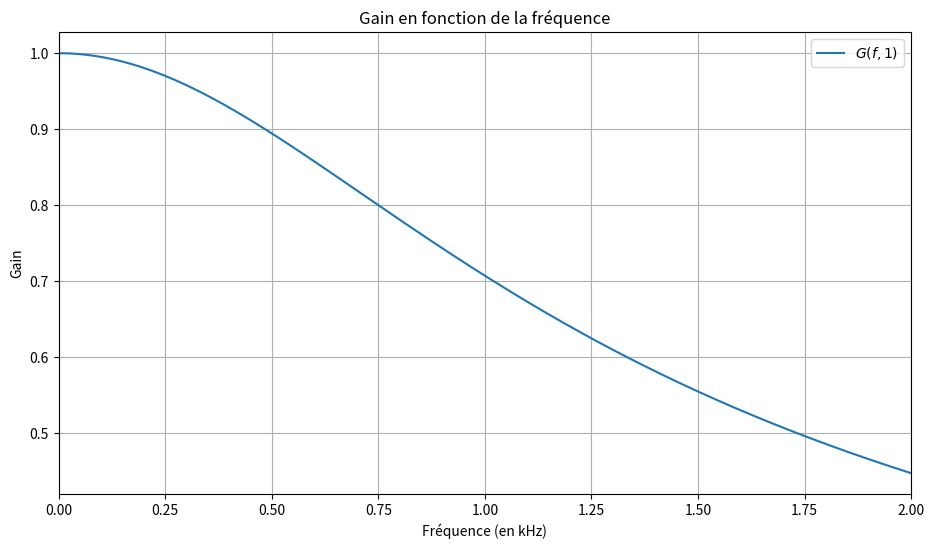
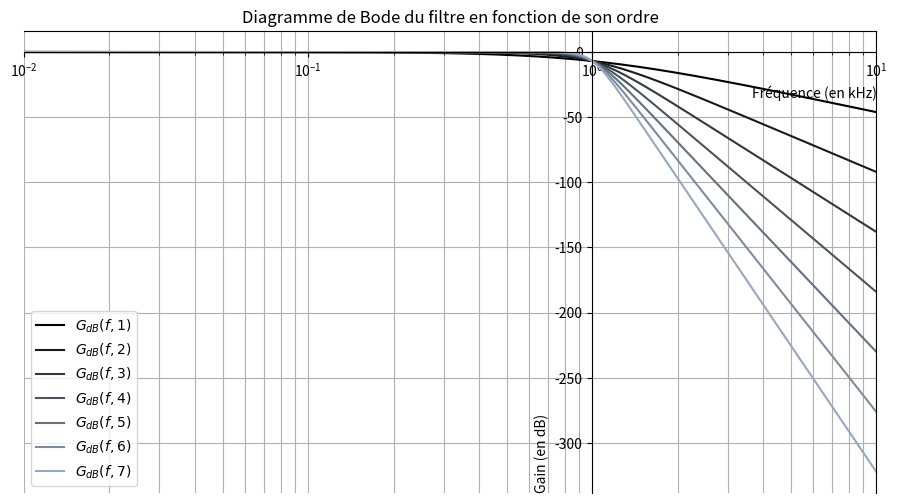
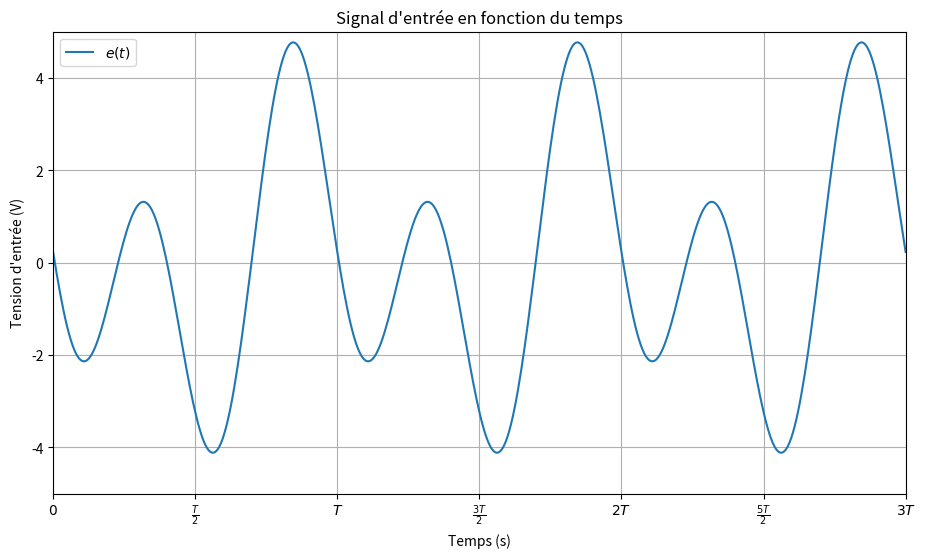
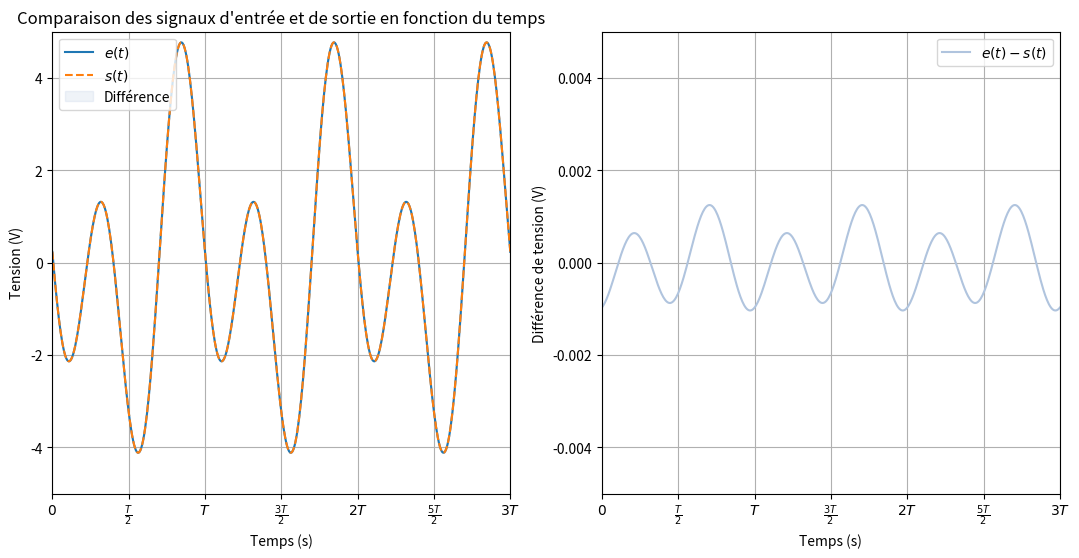
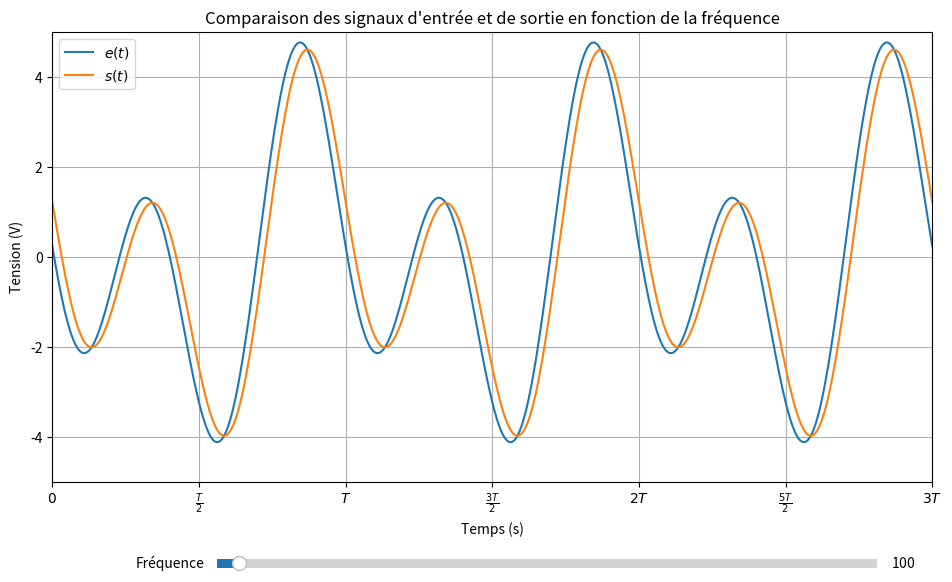
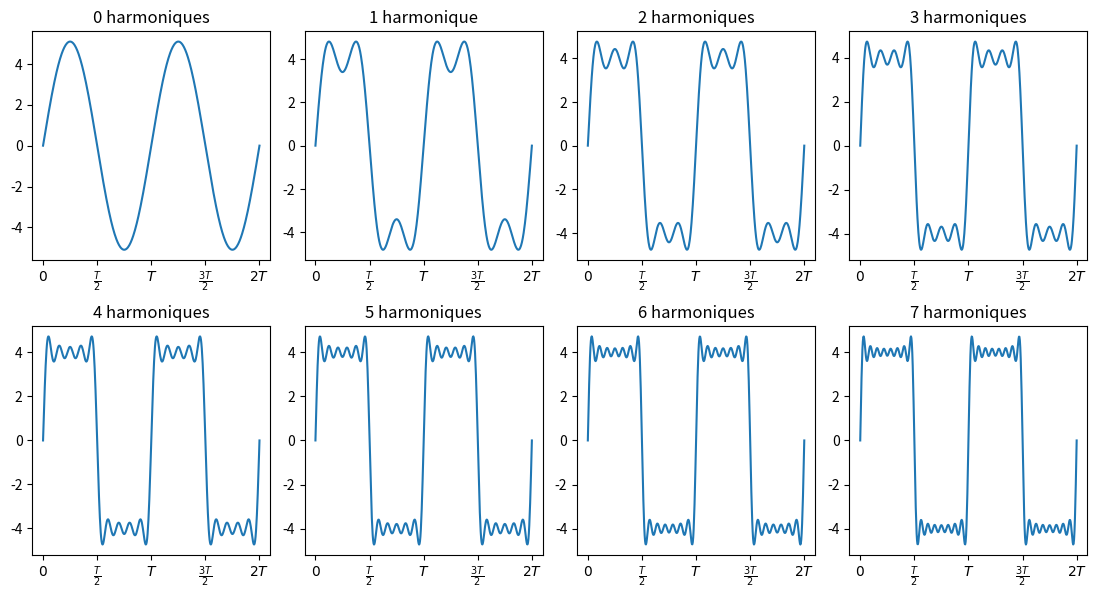
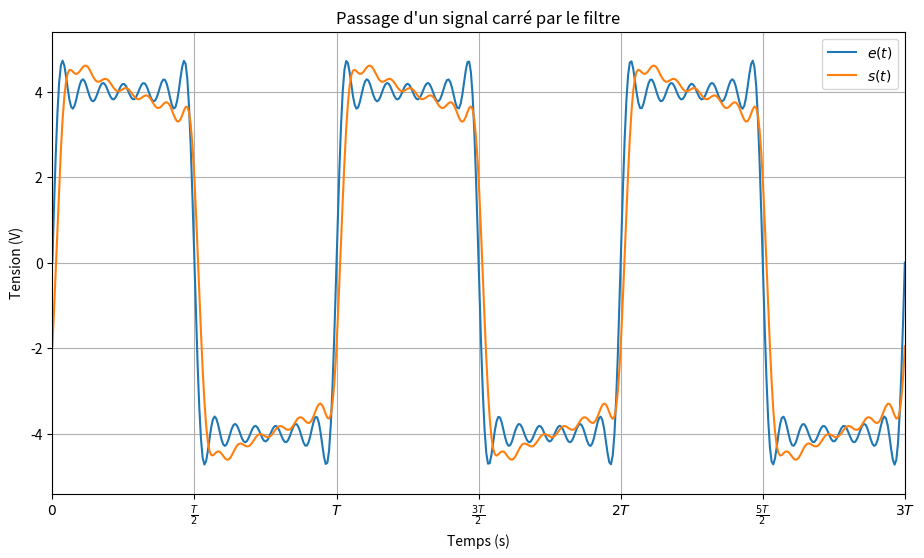
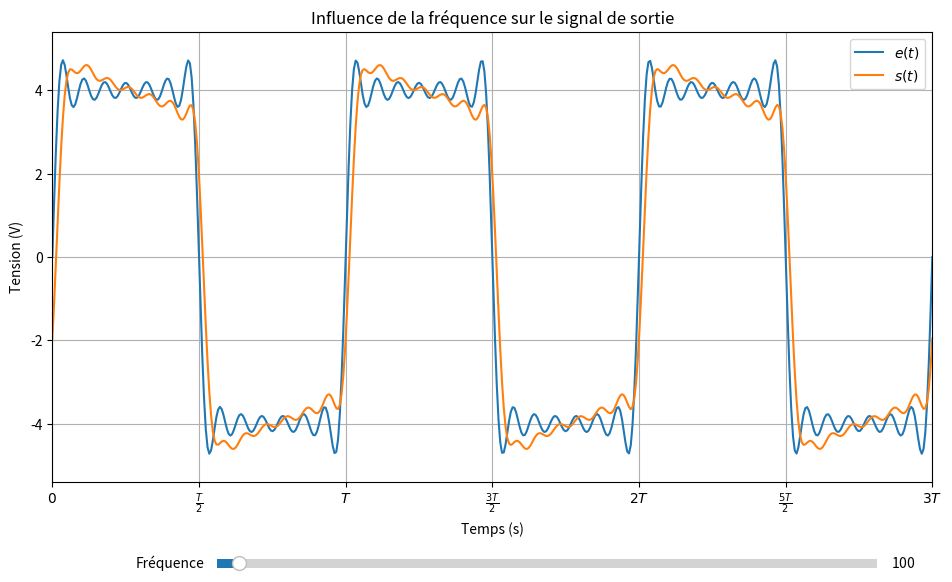

Write Python code to recreate these figures, in order.
#################################################
## Action d'un filtre sur un signal périodique ##
#################################################
import numpy as np  # numpy est chargé avec l'alias np
import matplotlib.pyplot as plt
from matplotlib.widgets import Slider
import sys


# [redacted]
# et donc, nous ne rendons qu'un seul programme pour ne pas vous envoyer 4 fois le même programme.
# Nous avons vérifier la compatibilité de ce programme avec des versions plus anciennes de Python,
# allant jusqu'à la version 3.5.6, donc il ne devrait pas y avoir de souci pour l'éxécution.

py_ver = sys.version_info

G0 = 1
fc = 1  # Fréquence de coupure en kHz


###########################################
# [redacted]
###########################################
# Définition de la fonction gain G(f,n) f = fréquence, n = ordre du filtre
def gain(f, n):
    return G0 / ((1 + (f / fc) ** (2 * n)) ** 0.5)


# Tracé du graphe G(f,n) en fonction de f pour différentes valeurs de n
f = np.linspace(0, 2, 500)

plt.figure(figsize=(11, 6))
plt.title("Gain en fonction de la fréquence")
plt.xlabel("Fréquence (en kHz)")
plt.ylabel("Gain")
plt.grid(True)
plt.plot(f, gain(f, 1), label=r"$G(f,1)$")
plt.legend()
plt.xlim(0, 2)
plt.show()

###########################################
# [redacted]
###########################################
# Tracé du graphe GdB en fonction de f (échelle log) pour différentes valeurs de n
f = np.logspace(-2, 1, 500)  # Pour répartir régulièrement les points  calculés sur une échelle log
n = 7

plt.figure(figsize=(11, 6))
plt.title("Diagramme de Bode du filtre en fonction de son ordre")
ax = plt.gca()
ax.spines["bottom"].set_position("zero")
if py_ver.minor > 5:
    plt.xlabel("Fréquence (en kHz)", loc="right")
    plt.ylabel("Gain (en dB)", loc="bottom")
    ax.spines["left"].set_position(("data", 1))
else:
    plt.xlabel("Fréquence (en kHz)")
    plt.ylabel("Gain (en dB)")
    plt.axvline(1, color="k", lw=0.5)
plt.grid(True, which='both')
for i in range(n):
    plt.plot(f, 20 * np.log(gain(f, i + 1)), label=r"$G_{dB}(f,{" + str(i + 1) + "})$",
             c="#{:06x}".format(i * 0xb0 // n << 16 | i * 0xc4 // n << 8 | i * 0xde // n))
plt.legend()
plt.semilogx()  # échelle logarithmique pour la fréquence
plt.xlim(1.e-2, 1.e1)
plt.show()

###########################################
# [redacted]
###########################################
# Définition des paramètres
R = 5 * 10 ** 3
C = 5 * 10 ** -8
A1 = 2
A2 = 3
tau = R * C
phi1 = np.pi / 6
phi2 = 2 * np.pi / 3
fc = 1 / (2 * np.pi * tau)  # Fréquence de coupure en kHz
fe = 100  # Fréquence d'échantillonnage en kHz
f = 0.100


# Définition du signal d'entrée
def e(t, f):
    return A1 * np.cos(2 * np.pi * f * t + phi1) + A2 * np.cos(4 * np.pi * f * t + phi2)


# Représentation graphique du signal d'entrée
T = 1 / f
dt = 3 * T
t = np.linspace(0, dt, 500)

plt.figure(figsize=(11, 6))
plt.title("Signal d'entrée en fonction du temps")
plt.grid(True)
plt.xlabel("Temps (s)")
plt.ylabel("Tension d'entrée (V)")
plt.plot(t, e(t, f), label=r"$e(t)$")
plt.legend()
plt.xlim(0, dt)
plt.ylim(-A1 - A2, A1 + A2)
plt.xticks([i * T / 2 for i in range(7)], [r"$0$", r"$\frac{T}{2}$", r"$T$", r"$\frac{3T}{2}$", r"$2T$",
                                           r"$\frac{5T}{2}$", r"$3T$"])
plt.show()


###########################################
# [redacted]
###########################################
def G(f):  # Calcul du gain à la fréquence f
    return 1 / ((1 + (f / fc) ** 2) ** 0.5)


def phi(f):  # Calcul du déphasage à la fréquence f
    return -np.arctan(f / fc)


# Calcul du signal de sortie
def s(t, f):
    return G(f) * A1 * np.cos(2 * np.pi * f * t + phi1 + phi(f)) + \
           G(2 * f) * A2 * np.cos(4 * np.pi * f * t + phi2 + phi(2 * f))


# Comparaison des signaux d'entrée et de sortie
plt.figure(figsize=(13, 6))
plt.subplot(1, 2, 1)
plt.title("Comparaison des signaux d'entrée et de sortie en fonction du temps")
plt.grid(True)
plt.xlabel("Temps (s)")
plt.ylabel("Tension (V)")
plt.plot(t, e(t, f), label=r"$e(t)$")
plt.plot(t, s(t, f), label=r"$s(t)$", ls="--")
plt.fill_between(t, e(t, f), s(t, f), color="lightsteelblue", alpha=0.2, label="Différence")
plt.legend()
plt.xlim(0, dt)
plt.ylim(-A1 - A2, A1 + A2)
plt.xticks([i * T / 2 for i in range(7)], [r"$0$", r"$\frac{T}{2}$", r"$T$", r"$\frac{3T}{2}$", r"$2T$",
                                           r"$\frac{5T}{2}$", r"$3T$"])

# Traçage de la différence
plt.subplot(1, 2, 2)
plt.grid(True)
plt.xlabel("Temps (s)")
plt.ylabel("Différence de tension (V)")
plt.plot(t, e(t, f) - s(t, f), label=r"$e(t)-s(t)$", color="lightsteelblue")
plt.legend()
plt.xlim(0, dt)
plt.ylim(-(A1 + A2) * 1.e-3, (A1 + A2) * 1.e-3)
plt.xticks([i * T / 2 for i in range(7)], [r"$0$", r"$\frac{T}{2}$", r"$T$", r"$\frac{3T}{2}$", r"$2T$",
                                           r"$\frac{5T}{2}$", r"$3T$"])
plt.show()

# Pour une fréquence de 100 Hz, le signal en entrée est très peu affecté par le filtre.

###########################################
# [redacted]
###########################################
# Comparaison des signaux d'entrée et de sortie pour différentes fréquences f
f = 100
T = 1 / f
dt = 3 * T
t = np.linspace(0, dt, 500)

plt.figure(figsize=(11, 6))


ax = plt.axes([0.1, 0.20, 0.8, 0.75])
plt.title("Comparaison des signaux d'entrée et de sortie en fonction de la fréquence")
plt.grid(True)
plt.xlabel("Temps (s)")
plt.ylabel("Tension (V)")

e_f, = ax.plot(t, e(t, f), label=r"$e(t)$")
s_f, = ax.plot(t, s(t, f), label=r"$s(t)$")
ax.set_xlim(0, dt)
ax.set_ylim(-A1 - A2, A1 + A2)
plt.xticks([i * T / 2 for i in range(7)], [r"$0$", r"$\frac{T}{2}$", r"$T$", r"$\frac{3T}{2}$", r"$2T$",
                                           r"$\frac{5T}{2}$", r"$3T$"])
plt.legend()

ax_slider = plt.axes([0.25, 0.05, 0.6, 0.03])
slider = Slider(ax_slider, "Fréquence", 1.e-4, 3.e3, valinit=f)


def update_freq(evt):
    f = slider.val
    T = 1 / f
    dt = 3 * T
    t = np.linspace(0, dt, 500)
    e_f.set_data(t, e(t, f))
    s_f.set_data(t, s(t, f))
    ax.set_xlim([0, dt])
    ax.set_xticks([i * T / 2 for i in range(7)])
    ax.set_xticklabels([r"$0$", r"$\frac{T}{2}$", r"$T$", r"$\frac{3T}{2}$", r"$2T$", r"$\frac{5T}{2}$", r"$3T$"])
    plt.draw()


slider.on_changed(update_freq)
plt.show()

###########################################
# [redacted]
###########################################
U = 4


# Définition du signal carre
def signal_carre(t, f, n):
    carre = 0
    for i in range(n + 1):
        carre += np.sin((2 * i + 1) * 2 * np.pi * f * t) / (1 + 2 * i)
    return (4 * U / np.pi) * carre


# Allure du signal carre(t) pour différentes valeurs de n
f = 100
T = 1 / f
dt = 2 * T
t = np.linspace(0, dt, 500)

fig = plt.figure(figsize=(11, 6))
nmax = 8
for j in range(nmax):
    ax = plt.subplot(2, 4, j + 1)
    plt.plot(t, signal_carre(t, f, j))
    if j == 1:
        plt.title(str(j) + " harmonique")
    else:
        plt.title(str(j) + " harmoniques")
    plt.xticks([i * T / 2 for i in range(5)], [r"$0$", r"$\frac{T}{2}$", r"$T$", r"$\frac{3T}{2}$", r"$2T$"])
fig.tight_layout(pad=0.75)
plt.show()


###########################################
# [redacted]
###########################################
f = 100
T = 1 / f
dt = 3 * T
t = np.linspace(0, dt, 500)


# Calcul du signal en sortie
def s_carre(t, f, n):
    carre = 0
    for i in range(n + 1):
        carre += G(2 * i * f) * np.sin((2 * i + 1) * 2 * np.pi * f * t + phi(2 * i * f)) / (1 + 2 * i)
    return (4 * U / np.pi) * carre


# Allure du signal en sortie
plt.figure(figsize=(11, 6))
plt.title("Passage d'un signal carré par le filtre")
plt.plot(t, signal_carre(t, f, 6), label=r"$e(t)$")
plt.plot(t, s_carre(t, f, 6), label=r"$s(t)$")
plt.grid(True)
plt.xlabel("Temps (s)")
plt.ylabel("Tension (V)")
plt.legend()
plt.xlim(0, dt)
plt.ylim(-U * 1.35, U * 1.35)
plt.xticks([i * T / 2 for i in range(7)], [r"$0$", r"$\frac{T}{2}$", r"$T$", r"$\frac{3T}{2}$", r"$2T$",
                                           r"$\frac{5T}{2}$", r"$3T$"])
plt.show()

# Influence de la fréquence sur le signal de sortie
plt.figure(figsize=(11, 6))

ax = plt.axes([0.1, 0.20, 0.8, 0.75])
plt.title("Influence de la fréquence sur le signal de sortie")
plt.grid(True)
plt.xlabel("Temps (s)")
plt.ylabel("Tension (V)")

e_f, = ax.plot(t, signal_carre(t, f, 6), label=r"$e(t)$")
s_f, = ax.plot(t, s_carre(t, f, 6), label=r"$s(t)$")
ax.set_xlim([0, dt])
ax.set_ylim([-U * 1.35, U * 1.35])
plt.xticks([i * T / 2 for i in range(7)], [r"$0$", r"$\frac{T}{2}$", r"$T$", r"$\frac{3T}{2}$", r"$2T$",
                                           r"$\frac{5T}{2}$", r"$3T$"])
plt.legend()

ax_slider = plt.axes([0.25, 0.05, 0.6, 0.03])
slider = Slider(ax_slider, "Fréquence", 1.e-4, 3.e3, valinit=f)


def update_freq_enzo(evt):
    f = slider.val
    T = 1 / f
    dt = 3 * T
    t = np.linspace(0, dt, 500)
    e_f.set_data(t, signal_carre(t, f, 6))
    s_f.set_data(t, s_carre(t, f, 6))
    ax.set_xlim([0, dt])
    ax.set_xticks([i * T / 2 for i in range(7)])
    ax.set_xticklabels([r"$0$", r"$\frac{T}{2}$", r"$T$", r"$\frac{3T}{2}$", r"$2T$", r"$\frac{5T}{2}$", r"$3T$"])
    plt.draw()


slider.on_changed(update_freq_enzo)
plt.show()
